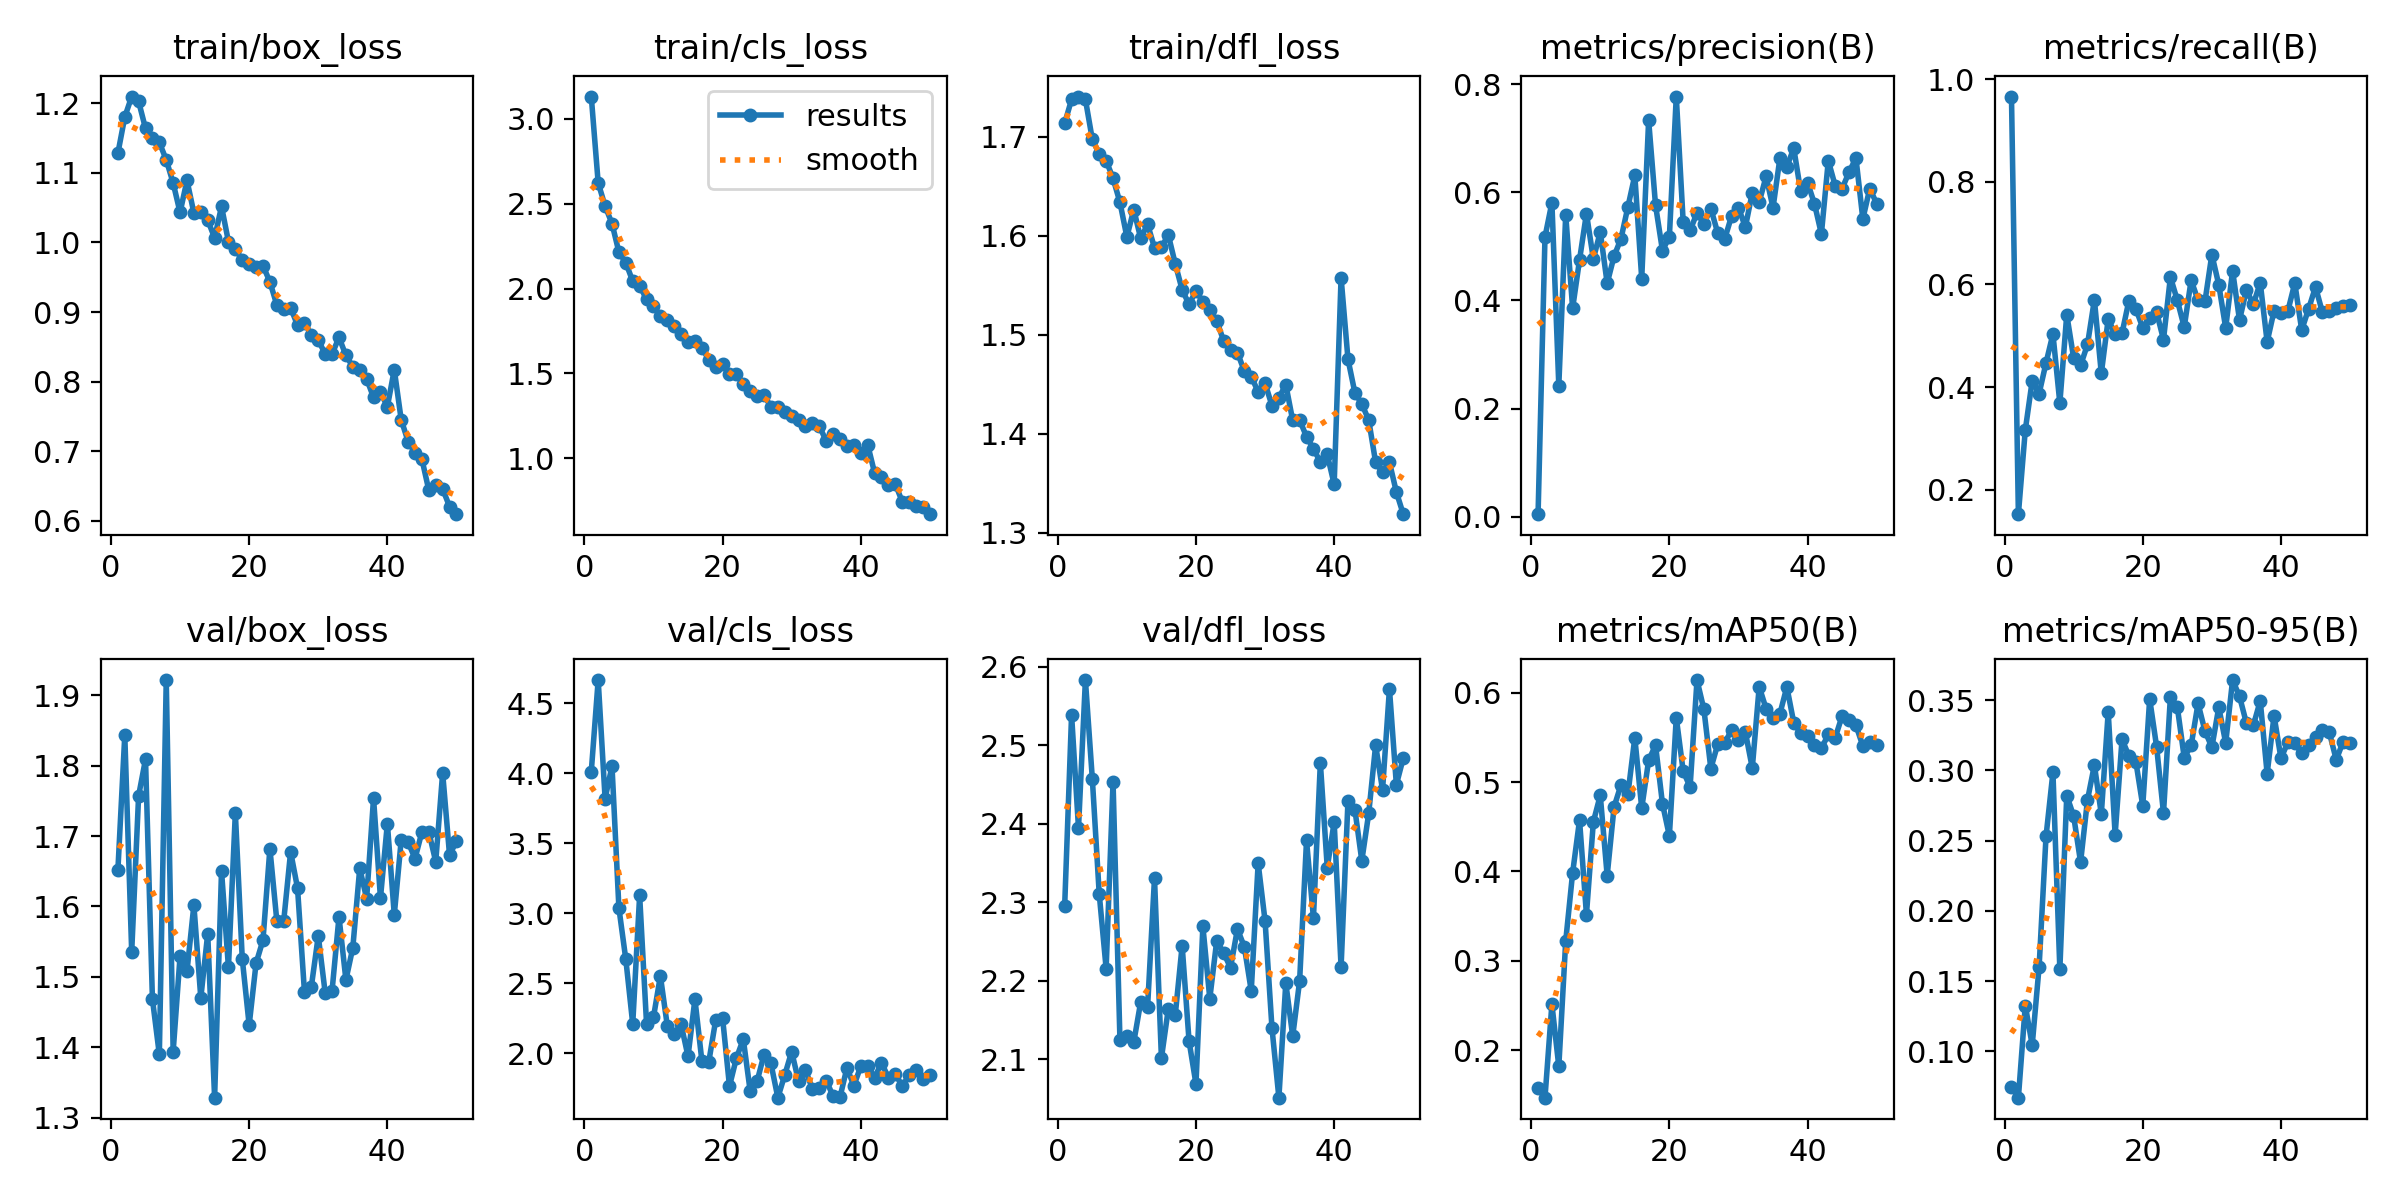

Data behind this chart, as committed beside it:
epoch, time, train/box_loss, train/cls_loss, train/dfl_loss, metrics/precision(B), metrics/recall(B), metrics/mAP50(B), metrics/mAP50-95(B), val/box_loss, val/cls_loss, val/dfl_loss, lr/pg0, lr/pg1, lr/pg2
1, 1840, 1.128, 3.131, 1.714, 0.00478, 0.966, 0.1575, 0.07485, 1.651, 4.011, 2.295, 0.0003638, 0.0003638, 0.0003638
2, 15625, 1.18, 2.622, 1.738, 0.5173, 0.1525, 0.1468, 0.06699, 1.843, 4.665, 2.539, 0.0007196, 0.0007196, 0.0007196
3, 16039, 1.21, 2.486, 1.741, 0.5808, 0.3165, 0.2515, 0.1326, 1.535, 3.82, 2.394, 0.001061, 0.001061, 0.001061
4, 16408, 1.203, 2.382, 1.738, 0.2425, 0.4123, 0.1818, 0.1044, 1.757, 4.051, 2.583, 0.001045, 0.001045, 0.001045
5, 16783, 1.164, 2.214, 1.697, 0.5584, 0.3874, 0.322, 0.1603, 1.809, 3.037, 2.457, 0.001023, 0.001023, 0.001023
6, 17776, 1.149, 2.152, 1.683, 0.3854, 0.4472, 0.3983, 0.2529, 1.469, 2.671, 2.31, 0.001001, 0.001001, 0.001001
7, 20386, 1.144, 2.043, 1.676, 0.475, 0.5036, 0.4573, 0.2985, 1.39, 2.21, 2.215, 0.000979, 0.000979, 0.000979
8, 20715, 1.119, 2.015, 1.658, 0.5607, 0.3687, 0.3517, 0.1583, 1.922, 3.128, 2.453, 0.000957, 0.000957, 0.000957
9, 21083, 1.085, 1.937, 1.634, 0.4768, 0.5413, 0.4554, 0.282, 1.394, 2.211, 2.124, 0.000935, 0.000935, 0.000935
10, 21452, 1.043, 1.895, 1.599, 0.5268, 0.4566, 0.4851, 0.2674, 1.529, 2.258, 2.13, 0.000913, 0.000913, 0.000913
11, 21799, 1.089, 1.838, 1.627, 0.4317, 0.4423, 0.3953, 0.2346, 1.508, 2.553, 2.121, 0.000891, 0.000891, 0.000891
12, 82089, 1.042, 1.812, 1.598, 0.4819, 0.483, 0.4723, 0.2788, 1.602, 2.198, 2.173, 0.000869, 0.000869, 0.000869
13, 82500, 1.043, 1.782, 1.612, 0.5142, 0.5703, 0.4967, 0.3038, 1.47, 2.138, 2.167, 0.000847, 0.000847, 0.000847
14, 82872, 1.032, 1.734, 1.588, 0.573, 0.4267, 0.4864, 0.2688, 1.561, 2.208, 2.33, 0.000825, 0.000825, 0.000825
15, 83669, 1.007, 1.684, 1.588, 0.6312, 0.5327, 0.5495, 0.3415, 1.328, 1.979, 2.101, 0.000803, 0.000803, 0.000803
16, 84040, 1.052, 1.692, 1.601, 0.4405, 0.503, 0.4707, 0.2541, 1.65, 2.386, 2.164, 0.000781, 0.000781, 0.000781
17, 84408, 1.001, 1.652, 1.572, 0.7331, 0.505, 0.5243, 0.3221, 1.514, 1.949, 2.156, 0.000759, 0.000759, 0.000759
18, 84775, 0.9903, 1.581, 1.546, 0.5758, 0.5687, 0.5412, 0.3101, 1.733, 1.938, 2.245, 0.000737, 0.000737, 0.000737
19, 85143, 0.975, 1.537, 1.531, 0.4923, 0.5528, 0.4758, 0.3061, 1.526, 2.236, 2.123, 0.000715, 0.000715, 0.000715
20, 103926, 0.9686, 1.555, 1.544, 0.5174, 0.5154, 0.4397, 0.2747, 1.432, 2.253, 2.068, 0.000693, 0.000693, 0.000693
21, 105406, 0.9651, 1.498, 1.534, 0.777, 0.5343, 0.572, 0.3508, 1.519, 1.766, 2.269, 0.000671, 0.000671, 0.000671
22, 153437, 0.9665, 1.495, 1.525, 0.5453, 0.5461, 0.5121, 0.3169, 1.552, 1.966, 2.177, 0.000649, 0.000649, 0.000649
23, 185814, 0.9436, 1.44, 1.514, 0.5295, 0.4925, 0.4944, 0.2696, 1.682, 2.102, 2.25, 0.000627, 0.000627, 0.000627
24, 190331, 0.9103, 1.398, 1.494, 0.5618, 0.6145, 0.6141, 0.3523, 1.58, 1.729, 2.235, 0.0006051, 0.0006051, 0.0006051
25, 235798, 0.9039, 1.369, 1.485, 0.5418, 0.5691, 0.5812, 0.345, 1.579, 1.801, 2.216, 0.0005831, 0.0005831, 0.0005831
26, 236412, 0.9061, 1.37, 1.482, 0.57, 0.5169, 0.5151, 0.309, 1.678, 1.991, 2.266, 0.0005611, 0.0005611, 0.0005611
27, 236762, 0.8813, 1.305, 1.463, 0.5246, 0.6083, 0.5423, 0.3177, 1.626, 1.928, 2.243, 0.0005391, 0.0005391, 0.0005391
28, 237119, 0.8851, 1.301, 1.458, 0.5132, 0.569, 0.544, 0.3476, 1.479, 1.684, 2.187, 0.0005171, 0.0005171, 0.0005171
29, 237460, 0.8672, 1.274, 1.442, 0.5561, 0.5669, 0.5577, 0.328, 1.486, 1.845, 2.349, 0.0004951, 0.0004951, 0.0004951
30, 237824, 0.8596, 1.251, 1.451, 0.5715, 0.6582, 0.5468, 0.3164, 1.558, 2.012, 2.276, 0.0004731, 0.0004731, 0.0004731
31, 238183, 0.84, 1.224, 1.429, 0.5357, 0.5993, 0.5558, 0.3448, 1.477, 1.801, 2.14, 0.0004511, 0.0004511, 0.0004511
32, 238542, 0.8397, 1.191, 1.436, 0.5994, 0.5153, 0.5157, 0.3195, 1.481, 1.882, 2.051, 0.0004291, 0.0004291, 0.0004291
33, 238919, 0.8638, 1.208, 1.45, 0.5816, 0.6266, 0.6066, 0.3642, 1.585, 1.745, 2.197, 0.0004071, 0.0004071, 0.0004071
34, 239278, 0.8378, 1.19, 1.414, 0.6295, 0.5306, 0.582, 0.3526, 1.496, 1.75, 2.129, 0.0003851, 0.0003851, 0.0003851
35, 239648, 0.8217, 1.102, 1.414, 0.5713, 0.5891, 0.5719, 0.3335, 1.542, 1.805, 2.199, 0.0003631, 0.0003631, 0.0003631
36, 240028, 0.8164, 1.144, 1.397, 0.6633, 0.5614, 0.5764, 0.3319, 1.654, 1.695, 2.378, 0.0003411, 0.0003411, 0.0003411
37, 240385, 0.8041, 1.116, 1.385, 0.6469, 0.6033, 0.6064, 0.3494, 1.611, 1.689, 2.28, 0.0003191, 0.0003191, 0.0003191
38, 240744, 0.7775, 1.072, 1.372, 0.6815, 0.488, 0.5665, 0.2976, 1.754, 1.897, 2.477, 0.0002971, 0.0002971, 0.0002971
39, 241109, 0.785, 1.077, 1.379, 0.6019, 0.5486, 0.5546, 0.3388, 1.612, 1.769, 2.344, 0.0002751, 0.0002751, 0.0002751
40, 241457, 0.7641, 1.032, 1.349, 0.6179, 0.5441, 0.5511, 0.3085, 1.718, 1.908, 2.402, 0.0002531, 0.0002531, 0.0002531
41, 242729, 0.8173, 1.08, 1.558, 0.5786, 0.5484, 0.5419, 0.32, 1.588, 1.911, 2.217, 0.0002311, 0.0002311, 0.0002311
42, 243017, 0.7455, 0.9137, 1.475, 0.5229, 0.6026, 0.5376, 0.3192, 1.694, 1.826, 2.429, 0.0002091, 0.0002091, 0.0002091
43, 243407, 0.714, 0.8896, 1.441, 0.6585, 0.5112, 0.5532, 0.3121, 1.692, 1.933, 2.418, 0.0001871, 0.0001871, 0.0001871
44, 243743, 0.6983, 0.8408, 1.43, 0.612, 0.5524, 0.5496, 0.3182, 1.668, 1.827, 2.353, 0.0001651, 0.0001651, 0.0001651
45, 261755, 0.6887, 0.8491, 1.414, 0.6068, 0.5951, 0.5739, 0.3234, 1.706, 1.854, 2.413, 0.0001431, 0.0001431, 0.0001431
46, 262110, 0.6441, 0.7438, 1.371, 0.6372, 0.5454, 0.5699, 0.329, 1.706, 1.766, 2.5, 0.0001211, 0.0001211, 0.0001211
47, 273373, 0.6514, 0.7421, 1.361, 0.6634, 0.548, 0.5635, 0.327, 1.664, 1.843, 2.443, 9.91012e-05, 9.91012e-05, 9.91012e-05
48, 276095, 0.6461, 0.7215, 1.371, 0.5506, 0.5532, 0.5403, 0.3075, 1.79, 1.882, 2.572, 7.71034e-05, 7.71034e-05, 7.71034e-05
49, 281002, 0.6205, 0.7145, 1.341, 0.607, 0.5572, 0.5453, 0.3204, 1.673, 1.817, 2.45, 5.51056e-05, 5.51056e-05, 5.51056e-05
50, 323340, 0.6097, 0.6707, 1.319, 0.579, 0.5598, 0.5416, 0.3192, 1.693, 1.848, 2.483, 3.31078e-05, 3.31078e-05, 3.31078e-05
